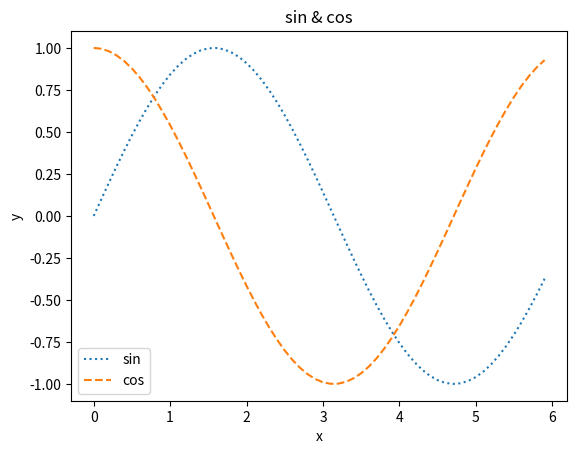

Write Python code to recreate this figure.
# coding: utf-8
#%%
import numpy as np
import matplotlib.pyplot as plt

# 生成数据
x = np.arange(0, 6, 0.1) # 以0.1为单位，生成0到6的数据
y1 = np.sin(x)
y2 = np.cos(x)

# 绘制图形
plt.plot(x, y1, linestyle='dotted', label="sin")
plt.plot(x, y2, linestyle = "--", label="cos")
plt.xlabel("x") # x轴的标签
plt.ylabel("y") # y轴的标签
plt.title('sin & cos')
plt.legend()
plt.show()
# %%
